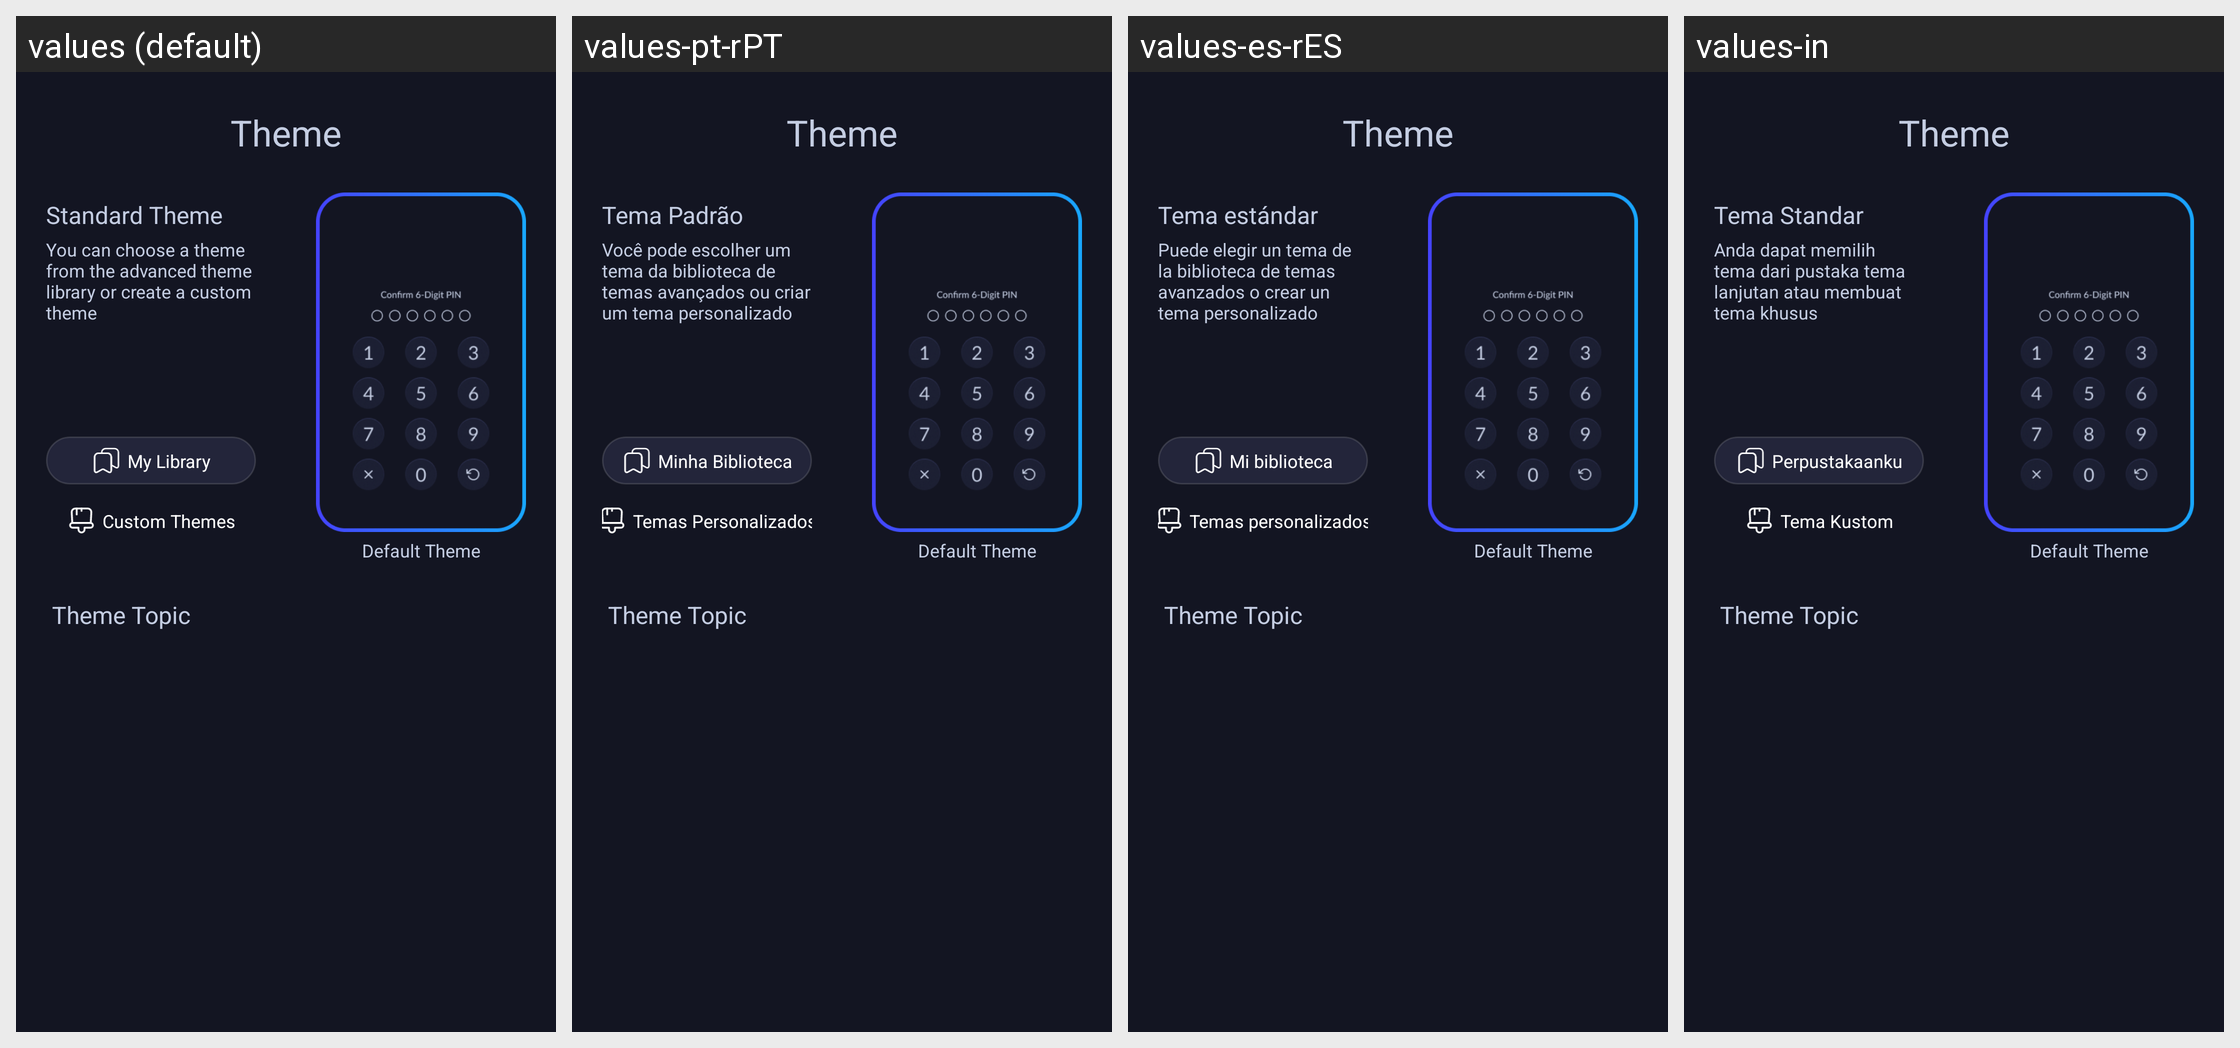

Strings drawn on this Android screen and how each of the app's shown locales translates them:
Android screen res/layout/fragment_theme.xml rendered under 4 locales, left to right: values (default), values-pt-rPT, values-es-rES, values-in. Device: Nexus 5 (rendered at 1080×1920; each locale shown at half size, 540×960, under a caption strip naming it); theme Theme.MyApplication.
Other locales in the repository, not shown: values-de-rDE, values-fr-rFR, values-ja, values-vi, values-zh-rCN.
Strings drawn on this screen, with the default value and each locale's value (text and hints the layout hard-codes, and strings that could not be matched under every locale, appear in the picture but are not listed):

theme
  values: Theme
  values-pt-rPT: Theme  [not translated; the default value is used]
  values-es-rES: Theme  [not translated; the default value is used]
  values-in: Theme  [not translated; the default value is used]

standard_theme
  values: Standard Theme
  values-pt-rPT: Tema Padrão
  values-es-rES: Tema estándar
  values-in: Tema Standar

standard_theme_dec
  values: You can choose a theme from the advanced theme library or create a custom theme
  values-pt-rPT: Você pode escolher um tema da biblioteca de temas avançados ou criar um tema personalizado
  values-es-rES: Puede elegir un tema de la biblioteca de temas avanzados o crear un tema personalizado
  values-in: Anda dapat memilih tema dari pustaka tema lanjutan atau membuat tema khusus

my_library
  values: My Library
  values-pt-rPT: Minha Biblioteca
  values-es-rES: Mi biblioteca
  values-in: Perpustakaanku

custom_theme
  values: Custom Themes
  values-pt-rPT: Temas Personalizados
  values-es-rES: Temas personalizados
  values-in: Tema Kustom

default_theme
  values: Default Theme
  values-pt-rPT: Default Theme  [not translated; the default value is used]
  values-es-rES: Default Theme  [not translated; the default value is used]
  values-in: Default Theme  [not translated; the default value is used]

theme_topic
  values: Theme Topic
  values-pt-rPT: Theme Topic  [not translated; the default value is used]
  values-es-rES: Theme Topic  [not translated; the default value is used]
  values-in: Theme Topic  [not translated; the default value is used]
